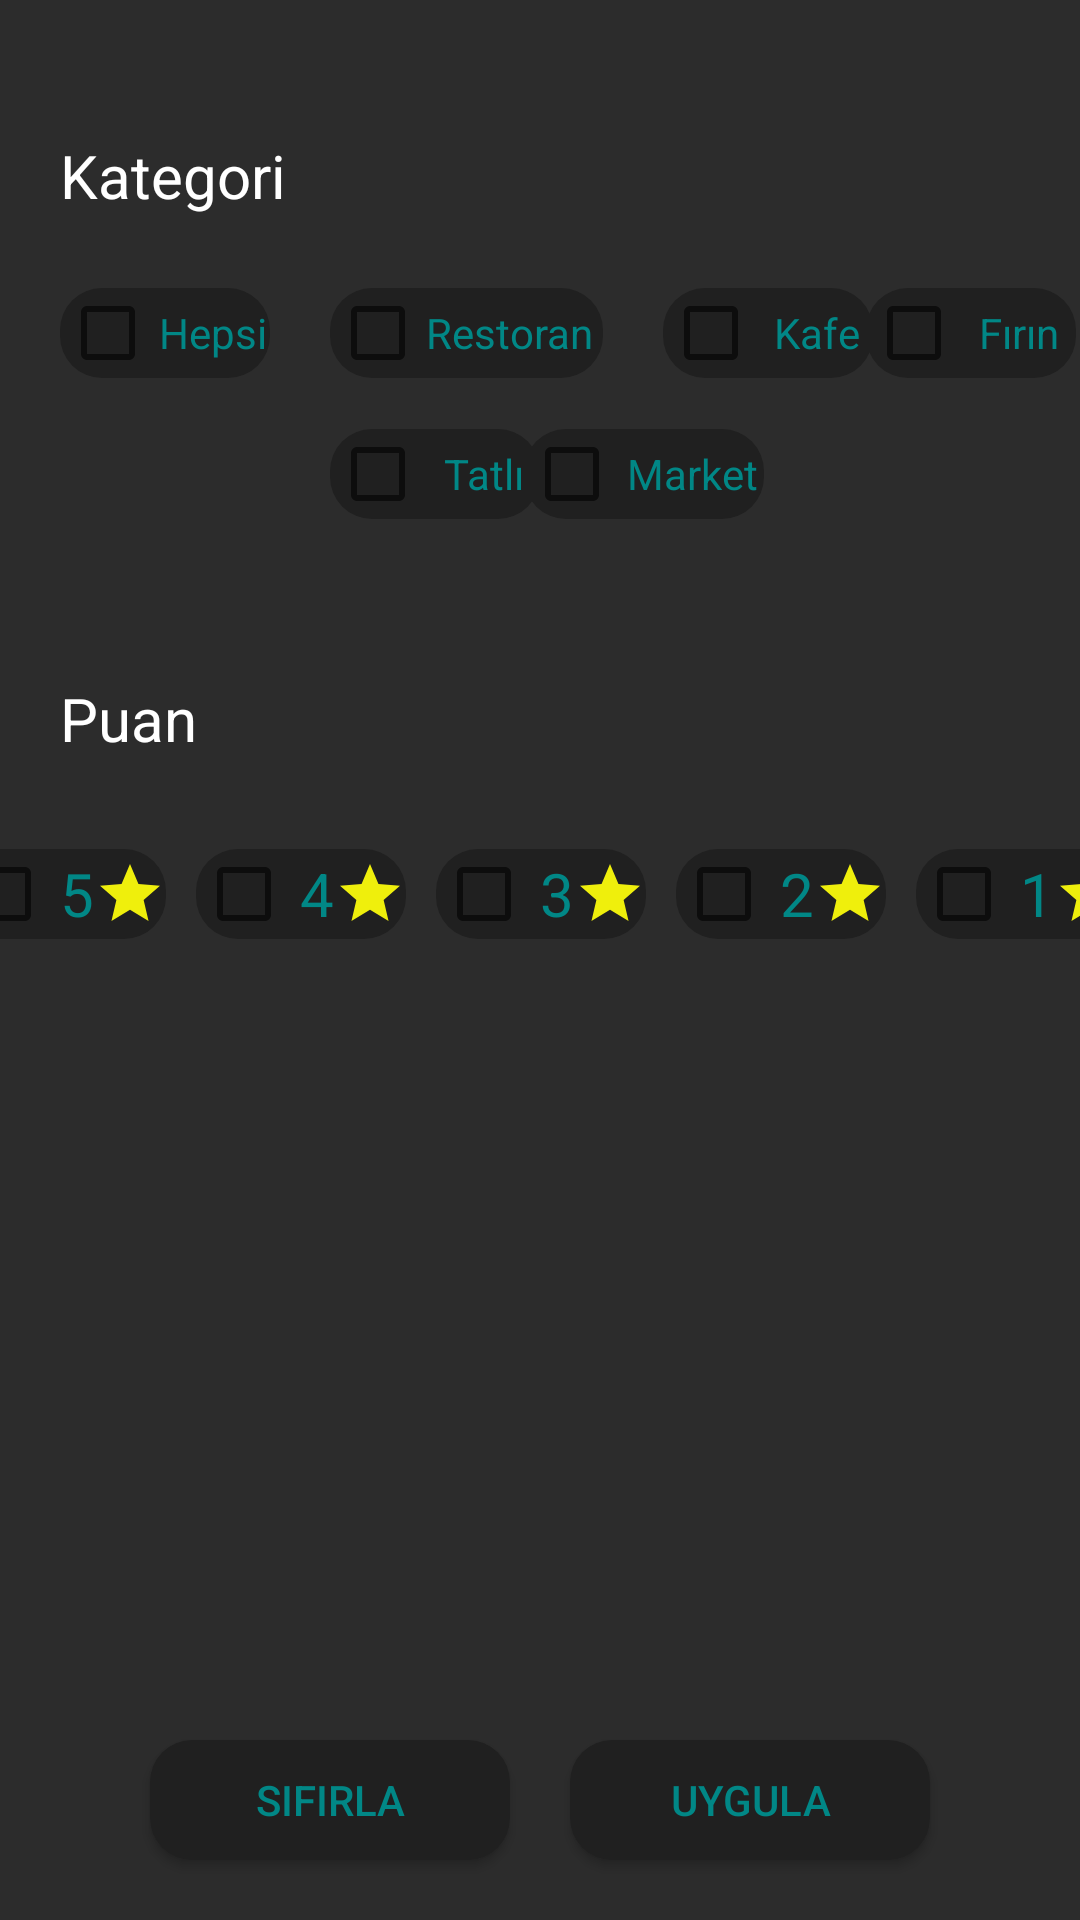

The Android layout XML behind this screen, and the referenced resources:
<!-- AndroidManifest.xml: application theme Theme.Restoranapp -->
<!-- res/layout/filtre_fragmet.xml -->
<?xml version="1.0" encoding="utf-8"?>
<FrameLayout xmlns:android="http://schemas.android.com/apk/res/android"
    xmlns:app="http://schemas.android.com/apk/res-auto"
    xmlns:tools="http://schemas.android.com/tools"
    android:layout_width="match_parent"
    android:layout_height="match_parent"
    tools:context=".filtre_fragmet">

    <androidx.constraintlayout.widget.ConstraintLayout
        android:layout_width="match_parent"
        android:layout_height="match_parent"
        android:background="#FF2C2C2C">

        <androidx.appcompat.widget.AppCompatButton
            android:id="@+id/btn_filterapply"
            android:layout_width="120dp"
            android:layout_height="40dp"
            android:layout_marginStart="10dp"
            android:layout_marginEnd="80dp"
            android:layout_marginBottom="20dp"
            android:background="@drawable/filtre_button"
            android:text="Uygula"
            android:textAlignment="center"
            android:textColor="@color/teal_700"
            app:layout_constraintBottom_toBottomOf="parent"
            app:layout_constraintEnd_toEndOf="parent"
            app:layout_constraintStart_toEndOf="@+id/btn_fsifirla" />

        <androidx.appcompat.widget.AppCompatButton
            android:id="@+id/btn_fsifirla"
            android:layout_width="120dp"
            android:layout_height="40dp"
            android:layout_marginStart="80dp"
            android:layout_marginEnd="10dp"
            android:layout_marginBottom="20dp"
            android:background="@drawable/filtre_button"
            android:text="Sıfırla"
            android:textAlignment="center"
            android:textColor="@color/teal_700"
            app:layout_constraintBottom_toBottomOf="parent"
            app:layout_constraintEnd_toStartOf="@+id/btn_filterapply"
            app:layout_constraintStart_toStartOf="parent" />

        <LinearLayout
            android:id="@+id/linearLayout2"
            android:layout_width="410dp"
            android:layout_height="50dp"
            android:layout_marginTop="100dp"
            android:gravity="center"
            android:orientation="horizontal"
            app:layout_constraintEnd_toEndOf="parent"
            app:layout_constraintStart_toStartOf="parent"
            app:layout_constraintTop_toBottomOf="@+id/btn_fmarket">

            <androidx.appcompat.widget.AppCompatCheckBox
                android:id="@+id/point_5"
                android:layout_width="70dp"
                android:layout_height="30dp"
                android:background="@drawable/filtre_button"
                android:drawableRight="@drawable/ic_baseline_star_24"
                android:text="5"
                android:textAlignment="textEnd"
                android:textColor="@color/teal_700"
                android:textSize="20sp" />

            <androidx.appcompat.widget.AppCompatCheckBox
                android:id="@+id/point_4"
                android:layout_width="70dp"
                android:layout_height="30dp"
                android:layout_marginLeft="10dp"
                android:background="@drawable/filtre_button"
                android:drawableRight="@drawable/ic_baseline_star_24"
                android:text="4"
                android:textAlignment="textEnd"
                android:textColor="@color/teal_700"
                android:textSize="20sp" />

            <androidx.appcompat.widget.AppCompatCheckBox
                android:id="@+id/point_3"
                android:layout_width="70dp"
                android:layout_height="30dp"
                android:layout_marginLeft="10dp"
                android:background="@drawable/filtre_button"
                android:drawableRight="@drawable/ic_baseline_star_24"
                android:text="3"
                android:textAlignment="textEnd"
                android:textColor="@color/teal_700"
                android:textSize="20sp" />

            <androidx.appcompat.widget.AppCompatCheckBox
                android:id="@+id/point_2"
                android:layout_width="70dp"
                android:layout_height="30dp"
                android:layout_marginLeft="10dp"
                android:background="@drawable/filtre_button"
                android:drawableRight="@drawable/ic_baseline_star_24"
                android:text="2"
                android:textAlignment="textEnd"
                android:textColor="@color/teal_700"
                android:textSize="20sp" />

            <androidx.appcompat.widget.AppCompatCheckBox
                android:id="@+id/point_1"
                android:layout_width="70dp"
                android:layout_height="30dp"
                android:layout_marginLeft="10dp"
                android:background="@drawable/filtre_button"
                android:drawableRight="@drawable/ic_baseline_star_24"
                android:text="1"
                android:textAlignment="textEnd"
                android:textColor="@color/teal_700"
                android:textSize="20sp" />
        </LinearLayout>

        <TextView
            android:id="@+id/textView17"
            android:layout_width="wrap_content"
            android:layout_height="wrap_content"
            android:layout_marginStart="20dp"
            android:layout_marginTop="100dp"
            android:text="Puan"
            android:textColor="@color/white"
            android:textSize="20sp"
            app:layout_constraintStart_toStartOf="parent"
            app:layout_constraintTop_toBottomOf="@+id/btn_fhepsi" />

        <androidx.appcompat.widget.AppCompatCheckBox
            android:id="@+id/btn_frestoran"
            android:layout_width="wrap_content"
            android:layout_height="30dp"
            android:layout_marginStart="20dp"
            android:layout_marginTop="96dp"
            android:background="@drawable/filtre_button"
            android:text="Restoran"
            android:textColor="@color/teal_700"
            app:layout_constraintStart_toEndOf="@+id/btn_fhepsi"
            app:layout_constraintTop_toTopOf="parent" />

        <androidx.appcompat.widget.AppCompatCheckBox
            android:id="@+id/btn_fhepsi"
            android:layout_width="70dp"
            android:layout_height="30dp"
            android:layout_marginStart="20dp"
            android:layout_marginTop="24dp"
            android:background="@drawable/filtre_button"
            android:text="Hepsi"
            android:textAlignment="center"
            android:textColor="@color/teal_700"
            app:layout_constraintStart_toStartOf="parent"
            app:layout_constraintTop_toBottomOf="@+id/textView6" />

        <androidx.appcompat.widget.AppCompatCheckBox
            android:id="@+id/btn_fmarket"
            android:layout_width="80dp"
            android:layout_height="30dp"
            android:layout_marginStart="20dp"
            android:layout_marginTop="17dp"
            android:layout_marginEnd="131dp"
            android:background="@drawable/filtre_button"
            android:text="Market"
            android:textAlignment="center"
            android:textColor="@color/teal_700"
            app:layout_constraintEnd_toEndOf="parent"
            app:layout_constraintStart_toEndOf="@+id/btn_ftatli"
            app:layout_constraintTop_toBottomOf="@+id/btn_frestoran" />

        <androidx.appcompat.widget.AppCompatCheckBox
            android:id="@+id/btn_ftatli"
            android:layout_width="70dp"
            android:layout_height="30dp"
            android:layout_marginStart="110dp"
            android:layout_marginTop="17dp"
            android:background="@drawable/filtre_button"
            android:text="Tatlı"
            android:textAlignment="center"
            android:textColor="@color/teal_700"
            app:layout_constraintStart_toStartOf="parent"
            app:layout_constraintTop_toBottomOf="@+id/btn_frestoran" />

        <androidx.appcompat.widget.AppCompatCheckBox
            android:id="@+id/btn_ffirin"
            android:layout_width="70dp"
            android:layout_height="30dp"
            android:layout_marginStart="20dp"
            android:layout_marginTop="96dp"
            android:layout_marginEnd="24dp"
            android:background="@drawable/filtre_button"
            android:text="Fırın"
            android:textAlignment="center"
            android:textColor="@color/teal_700"
            app:layout_constraintEnd_toEndOf="parent"
            app:layout_constraintStart_toEndOf="@+id/btn_fkafe"
            app:layout_constraintTop_toTopOf="parent" />

        <androidx.appcompat.widget.AppCompatCheckBox
            android:id="@+id/btn_fkafe"
            android:layout_width="70dp"
            android:layout_height="30dp"
            android:layout_marginStart="20dp"
            android:layout_marginTop="96dp"
            android:background="@drawable/filtre_button"

            android:text="Kafe"
            android:textAlignment="center"
            android:textColor="@color/teal_700"
            app:layout_constraintStart_toEndOf="@+id/btn_frestoran"
            app:layout_constraintTop_toTopOf="parent" />

        

        <TextView
            android:id="@+id/textView6"
            android:layout_width="wrap_content"
            android:layout_height="wrap_content"
            android:layout_marginStart="20dp"
            android:layout_marginTop="5dp"
            android:text="Kategori"
            android:textColor="@color/white"
            android:textSize="20sp"
            app:layout_constraintStart_toStartOf="parent"
            app:layout_constraintTop_toBottomOf="@+id/imageView2" />

        <ImageView
            android:id="@+id/imageView2"
            android:layout_width="30dp"
            android:layout_height="30dp"
            android:layout_marginStart="10dp"
            android:layout_marginTop="10dp"
            android:src="@drawable/ic_baseline_arrow_back_24"
            app:layout_constraintStart_toStartOf="parent"
            app:layout_constraintTop_toTopOf="parent" />

    </androidx.constraintlayout.widget.ConstraintLayout>
</FrameLayout>
<!-- resources referenced by this layout -->
<resources>
  <!-- drawable filtre_button (drawable) -->
  <?xml version="1.0" encoding="utf-8"?>
  <shape xmlns:android="http://schemas.android.com/apk/res/android">
      <corners android:radius="14dp" />
      <solid android:color="#FF202020" />
      <size
          android:width="91dp"
          android:height="30dp"
          >
      </size>
  </shape>
  <!-- drawable ic_baseline_star_24 (drawable) -->
  <vector android:height="24dp" android:tint="#EFEF0C"
      android:viewportHeight="24" android:viewportWidth="24"
      android:width="24dp" xmlns:android="http://schemas.android.com/apk/res/android">
      <path android:fillColor="@android:color/white" android:pathData="M12,17.27L18.18,21l-1.64,-7.03L22,9.24l-7.19,-0.61L12,2 9.19,8.63 2,9.24l5.46,4.73L5.82,21z"/>
  </vector>
  <style name="Theme.Restoranapp" parent="Theme.AppCompat.Light.NoActionBar">
          
          <item name="colorPrimary">@color/purple_500</item>
          <item name="colorPrimaryVariant">@color/purple_700</item>
          <item name="colorOnPrimary">@color/white</item>
          
          <item name="colorSecondary">@color/teal_200</item>
          <item name="colorSecondaryVariant">@color/teal_700</item>
          <item name="colorOnSecondary">@color/black</item>
          
          <item name="android:statusBarColor" tools:targetApi="l">?attr/colorPrimaryVariant</item>
          
      </style>
  <!-- not gathered from this repository: default colours our renderer supplied (Android Studio template values) -->
  <color name="purple_500">#FF6200EE</color>
  <color name="purple_700">#FF3700B3</color>
  <color name="teal_200">#FF03DAC5</color>
  <color name="teal_700">#FF018786</color>
  <color name="black">#FF000000</color>
  <color name="white">#FFFFFFFF</color>
</resources>
